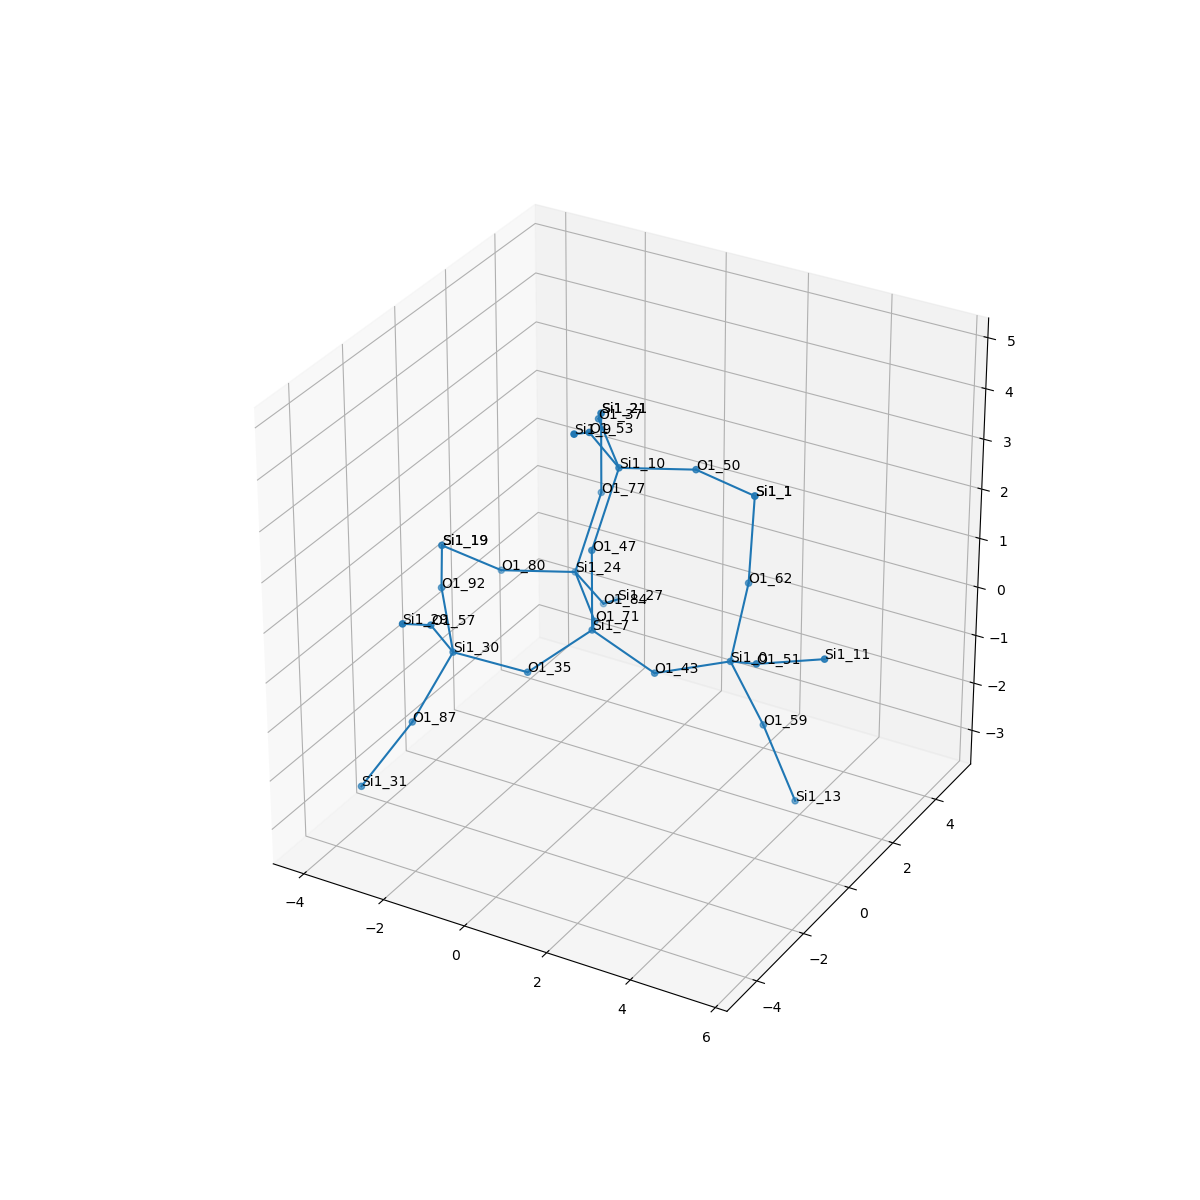

Values plotted in this chart, from the file beside it:
, neighbor_num, isite, atom, x, y, z, front_index
0, 0, 7, Si1, 0.0, 0.0, 0.0, 
1, 1, 47, O1, 0.0, 0.0, 1.61, 0.0
2, 1, 71, O1, -0.7225, 1.327, -0.556, 0.0
3, 1, 43, O1, 1.529, -5.551115123125783e-17, -0.5084, 0.0
4, 1, 35, O1, -0.8216, -1.29, -0.5115, 0.0
5, 2, 10, Si1, 0.2804, 0.6512, 3.056, 1.0
6, 2, 24, Si1, -1.865, 2.424, -0.2628, 2.0
7, 2, 0, Si1, 2.881, 0.8574, -0.3048, 3.0
8, 2, 30, Si1, -2.249, -1.958, -0.1643, 4.0
9, 3, 50, O1, 1.717, 1.377, 3.057, 5.0
10, 3, 37, O1, -0.8621, 1.748, 3.349, 5.0
11, 3, 53, O1, 0.2448, -0.4927, 4.187, 5.0
12, 3, 77, O1, -1.585, 3.075, 1.182, 6.0
13, 3, 84, O1, -1.829, 3.568, -1.394, 6.0
14, 3, 80, O1, -3.302, 1.698, -0.2646, 6.0
15, 3, 62, O1, 2.618, 2.085, 0.7066, 7.0
16, 3, 51, O1, 4.02, -0.09045, 0.3309, 7.0
17, 3, 59, O1, 3.391, 1.413, -1.728, 7.0
18, 3, 92, O1, -3.23, -0.8298, 0.4385, 8.0
19, 3, 87, O1, -2.912, -2.58, -1.493, 8.0
20, 3, 57, O1, -2.039, -3.123, 0.9274, 8.0
21, 4, 1, Si1, 2.49, 2.538, 2.248, 9.0
22, 4, 21, Si1, -1.585, 3.075, 2.793, 10.0
23, 4, 9, Si1, 0.7238, -1.9, 4.803, 11.0
24, 4, 21, Si1, -1.585, 3.075, 2.793, 12.0
25, 4, 27, Si1, -2.308, 4.976, -2.01, 13.0
26, 4, 19, Si1, -4.075, 0.5371, 0.5445, 14.0
27, 4, 1, Si1, 2.49, 2.538, 2.248, 15.0
28, 4, 11, Si1, 5.567, 0.001962, 0.7665, 16.0
29, 4, 13, Si1, 4.167, 1.466, -3.139, 17.0
30, 4, 19, Si1, -4.075, 0.5371, 0.5445, 18.0
31, 4, 31, Si1, -3.482, -3.74, -2.453, 19.0
32, 4, 29, Si1, -1.798, -4.558, 1.616, 20.0
